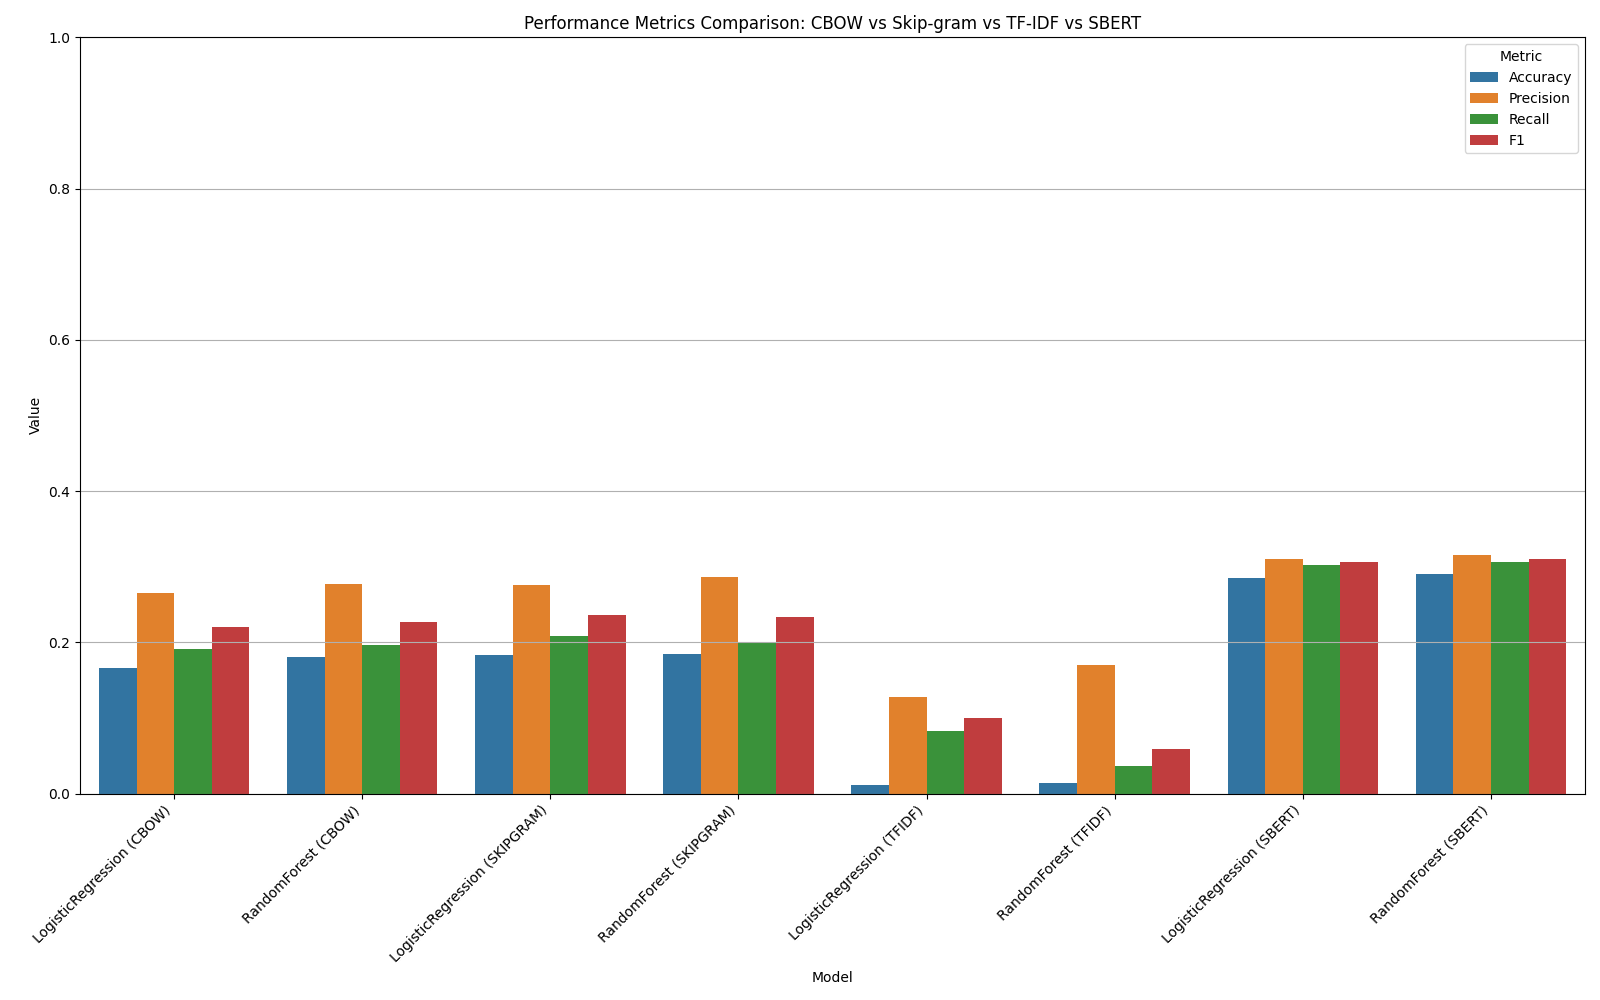

Values plotted in this chart, from the file beside it:
, LogisticRegression_cbow, RandomForest_cbow, LogisticRegression_skipgram, RandomForest_skipgram, LogisticRegression_tfidf, RandomForest_tfidf, LogisticRegression_sbert, RandomForest_sbert
accuracy, 0.1654, 0.1804, 0.1833, 0.1844, 0.01167, 0.01333, 0.2846, 0.2906
precision, 0.265, 0.2766, 0.2757, 0.2868, 0.128, 0.17, 0.3106, 0.315
recall, 0.1911, 0.1962, 0.2081, 0.1992, 0.08213, 0.03623, 0.3026, 0.3064
f1, 0.2201, 0.2267, 0.2361, 0.2332, 0.09935, 0.05905, 0.3065, 0.3103
